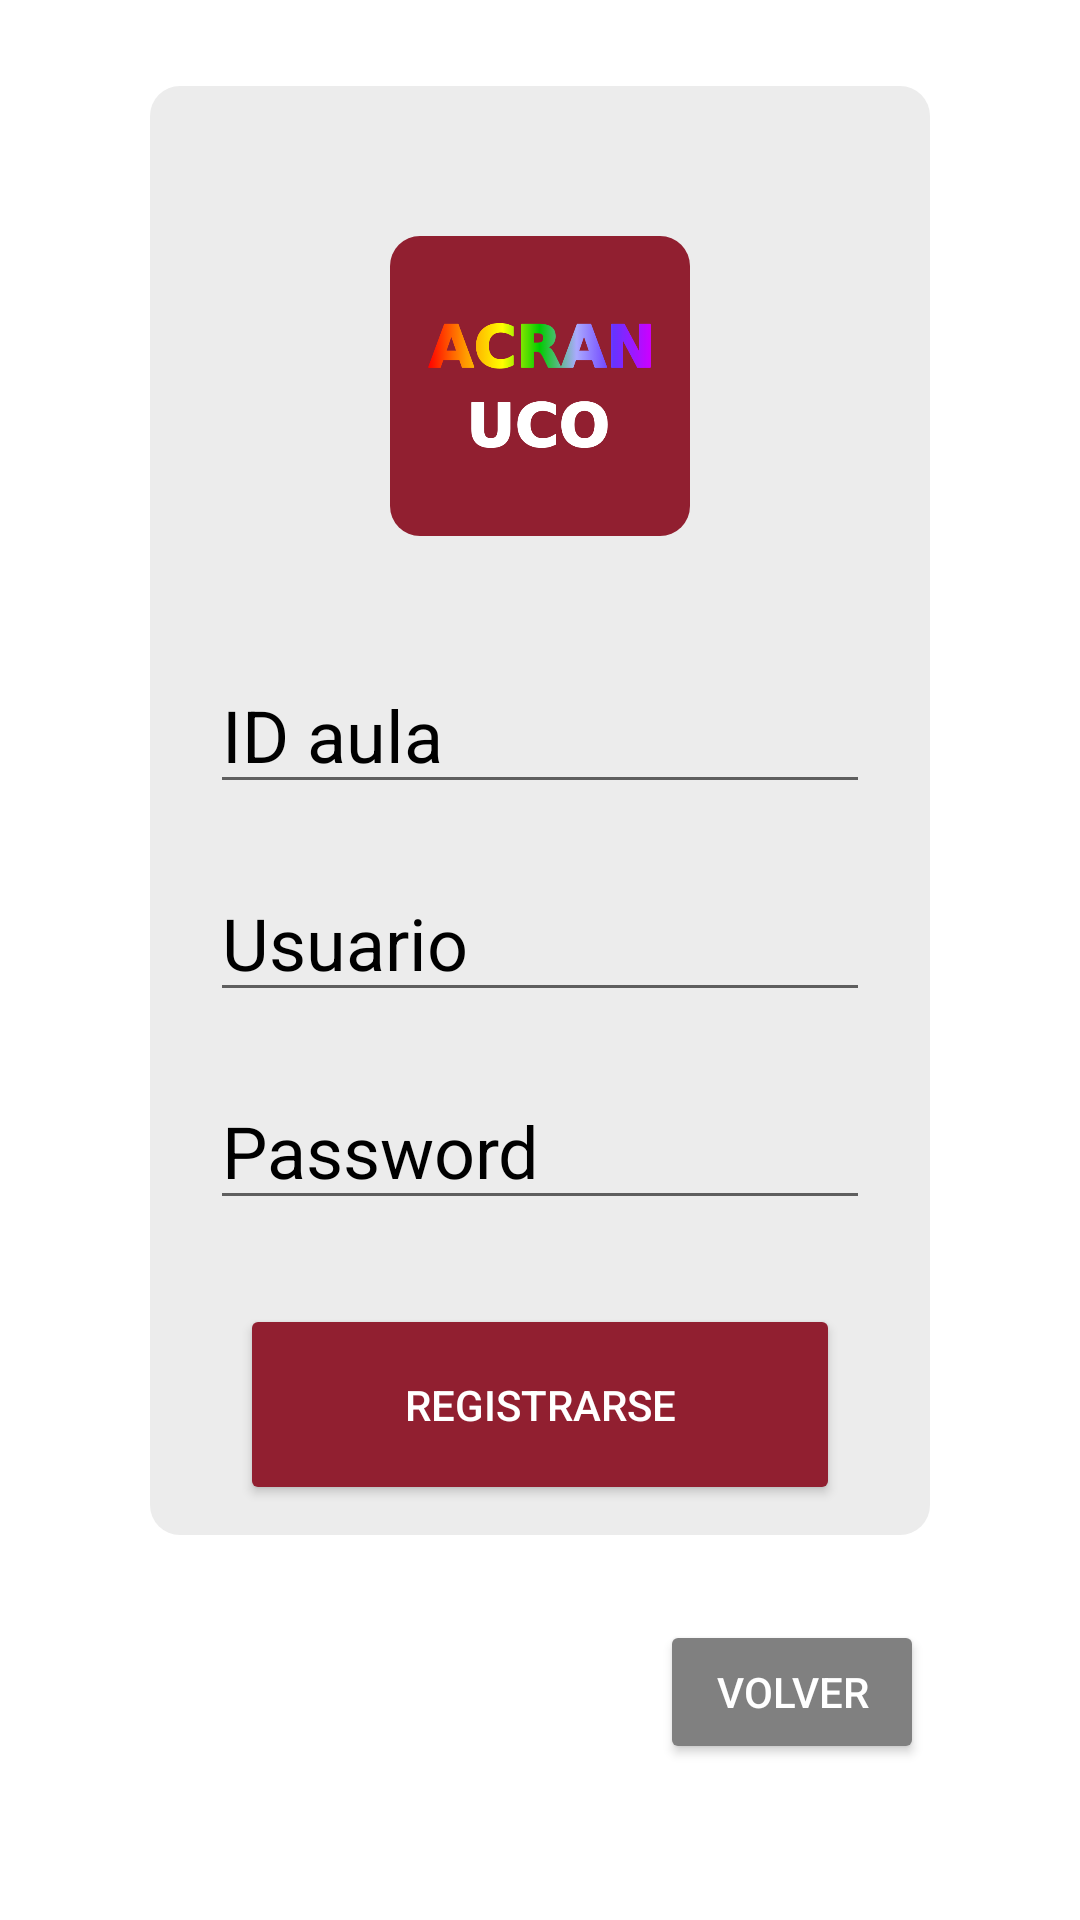

Android layout source for this screen:
<!-- AndroidManifest.xml: application theme Theme.ISM -->
<!-- res/layout/activity_registrar_asistencia.xml -->
<?xml version="1.0" encoding="utf-8"?>
<androidx.constraintlayout.widget.ConstraintLayout xmlns:android="http://schemas.android.com/apk/res/android"
    xmlns:app="http://schemas.android.com/apk/res-auto"
    xmlns:tools="http://schemas.android.com/tools"
    android:layout_width="match_parent"
    android:layout_height="match_parent"
    tools:context=".RegistrarAsistenciaActivity">

    <Button
        android:id="@+id/volverRegistroAsistencia"
        android:layout_width="wrap_content"
        android:layout_height="wrap_content"
        android:layout_marginEnd="52dp"
        android:layout_marginBottom="52dp"
        android:backgroundTint="@color/backButton"
        android:onClick="volver"
        android:text="Volver"
        android:textColor="#FFFFFF"
        app:cornerRadius="10sp"
        app:layout_constraintBottom_toBottomOf="parent"
        app:layout_constraintEnd_toEndOf="parent" />

    <androidx.constraintlayout.widget.ConstraintLayout
        android:layout_width="match_parent"
        android:layout_marginHorizontal="50sp"
        android:paddingVertical="10sp"
        android:paddingHorizontal="20sp"
        android:layout_height="wrap_content"
        android:background="@drawable/doble_fondo"
        app:layout_constraintBottom_toTopOf="@+id/volverRegistroAsistencia"
        app:layout_constraintEnd_toEndOf="parent"
        app:layout_constraintStart_toStartOf="parent"
        app:layout_constraintTop_toTopOf="parent">

        <ImageView
            android:id="@+id/imageView3"
            android:layout_width="wrap_content"
            android:layout_height="wrap_content"
            android:layout_marginTop="40dp"
            app:layout_constraintEnd_toEndOf="parent"
            app:layout_constraintStart_toStartOf="parent"
            app:layout_constraintTop_toTopOf="parent"
            app:srcCompat="@drawable/acran_icon_inside_app" />

        <EditText
            android:id="@+id/editTextTextPersonName2"
            android:layout_width="wrap_content"
            android:layout_height="wrap_content"
            android:layout_marginTop="20dp"

            android:ems="10"
            android:hint="Usuario"
            android:importantForAutofill="no"
            android:inputType="textPersonName"
            android:textColor="?android:attr/textColor"
            android:textColorHint="?android:attr/textColor"
            android:textSize="24sp"
            app:layout_constraintEnd_toEndOf="parent"
            app:layout_constraintHorizontal_bias="0.487"
            app:layout_constraintStart_toStartOf="parent"
            app:layout_constraintTop_toBottomOf="@+id/IDAulaRegistro" />

        <EditText
            android:id="@+id/editTextTextPassword"
            android:layout_width="wrap_content"
            android:layout_height="wrap_content"
            android:layout_marginTop="20dp"
            android:ems="10"
            android:hint="Password"
            android:importantForAutofill="no"
            android:inputType="textPassword"
            android:textColor="?android:attr/textColor"
            android:textColorHint="?android:attr/textColor"
            android:textSize="24sp"
            app:layout_constraintEnd_toEndOf="parent"
            app:layout_constraintStart_toStartOf="parent"
            app:layout_constraintTop_toBottomOf="@+id/editTextTextPersonName2" />

        <Button
            android:id="@+id/registrarse"
            android:layout_width="200dp"
            android:layout_height="67dp"
            android:layout_marginTop="28dp"
            android:backgroundTint="@color/UCO_rojo"
            android:onClick="registrarse"
            android:text="Registrarse"
            android:textColor="@color/white"
            app:cornerRadius="10sp"
            app:layout_constraintEnd_toEndOf="parent"
            app:layout_constraintHorizontal_bias="0.497"
            app:layout_constraintStart_toStartOf="parent"
            app:layout_constraintTop_toBottomOf="@+id/editTextTextPassword" />

        <EditText
            android:id="@+id/IDAulaRegistro"
            android:layout_width="match_parent"
            android:layout_height="wrap_content"
            android:layout_marginTop="40dp"
            android:ems="10"
            android:textColorHint="?android:attr/textColor"
            android:textSize="24sp"
            android:hint="ID aula"
            android:inputType="number"
            app:layout_constraintEnd_toEndOf="parent"
            app:layout_constraintStart_toStartOf="parent"
            app:layout_constraintTop_toBottomOf="@+id/imageView3" />
    </androidx.constraintlayout.widget.ConstraintLayout>

</androidx.constraintlayout.widget.ConstraintLayout>
<!-- resources referenced by this layout -->
<resources>
  <color name="UCO_rojo">#911f30</color>
  <color name="backButton">#808080</color>
  <color name="white">#FFFFFFFF</color>
  <!-- drawable acran_icon_inside_app (drawable) -->
  <?xml version="1.0" encoding="utf-8"?>
  <layer-list xmlns:android="http://schemas.android.com/apk/res/android">
      <item android:gravity="center" android:height="100sp"
          android:width="100sp">
          <shape android:shape="rectangle">
              <solid android:color="@color/UCO_rojo"/>
              <corners android:radius="10sp"/>
          </shape>
      </item>
      <item android:drawable="@drawable/app_icon_no_bg" android:gravity="center"
          android:height="75sp" android:width="75sp"/>
  </layer-list>
  <!-- drawable doble_fondo (drawable) -->
  <?xml version="1.0" encoding="utf-8"?>
  <shape xmlns:android="http://schemas.android.com/apk/res/android" android:shape="rectangle">
  
      <corners android:radius="10dp"/>
  
      <solid android:color="?android:attr/shadowColor"/>
  </shape>
  <style name="Theme.ISM" parent="Theme.MaterialComponents.DayNight">
          
          <item name="colorPrimary">@color/UCO_rojo</item>
          <item name="colorPrimaryDark">@color/UCO_rojo</item>
          <item name="android:textColorPrimary">@color/black</item>
          
          <item name="colorOnPrimary">@color/white</item>
          
          <item name="colorSecondary">@color/white</item>
          <item name="colorSecondaryVariant">@color/white</item>
          <item name="colorOnSecondary">@color/black</item>
  
          
          
          
          <item name="android:textColor">@color/black</item>
          <item name="colorAccent">@color/UCO_rojo</item>
          <item name="android:shadowColor">#ECECEC</item>
      </style>
  <!-- drawable app_icon_no_bg: png bitmap (drawable, 19918 bytes) -->
  <color name="black">#FF000000</color>
</resources>
